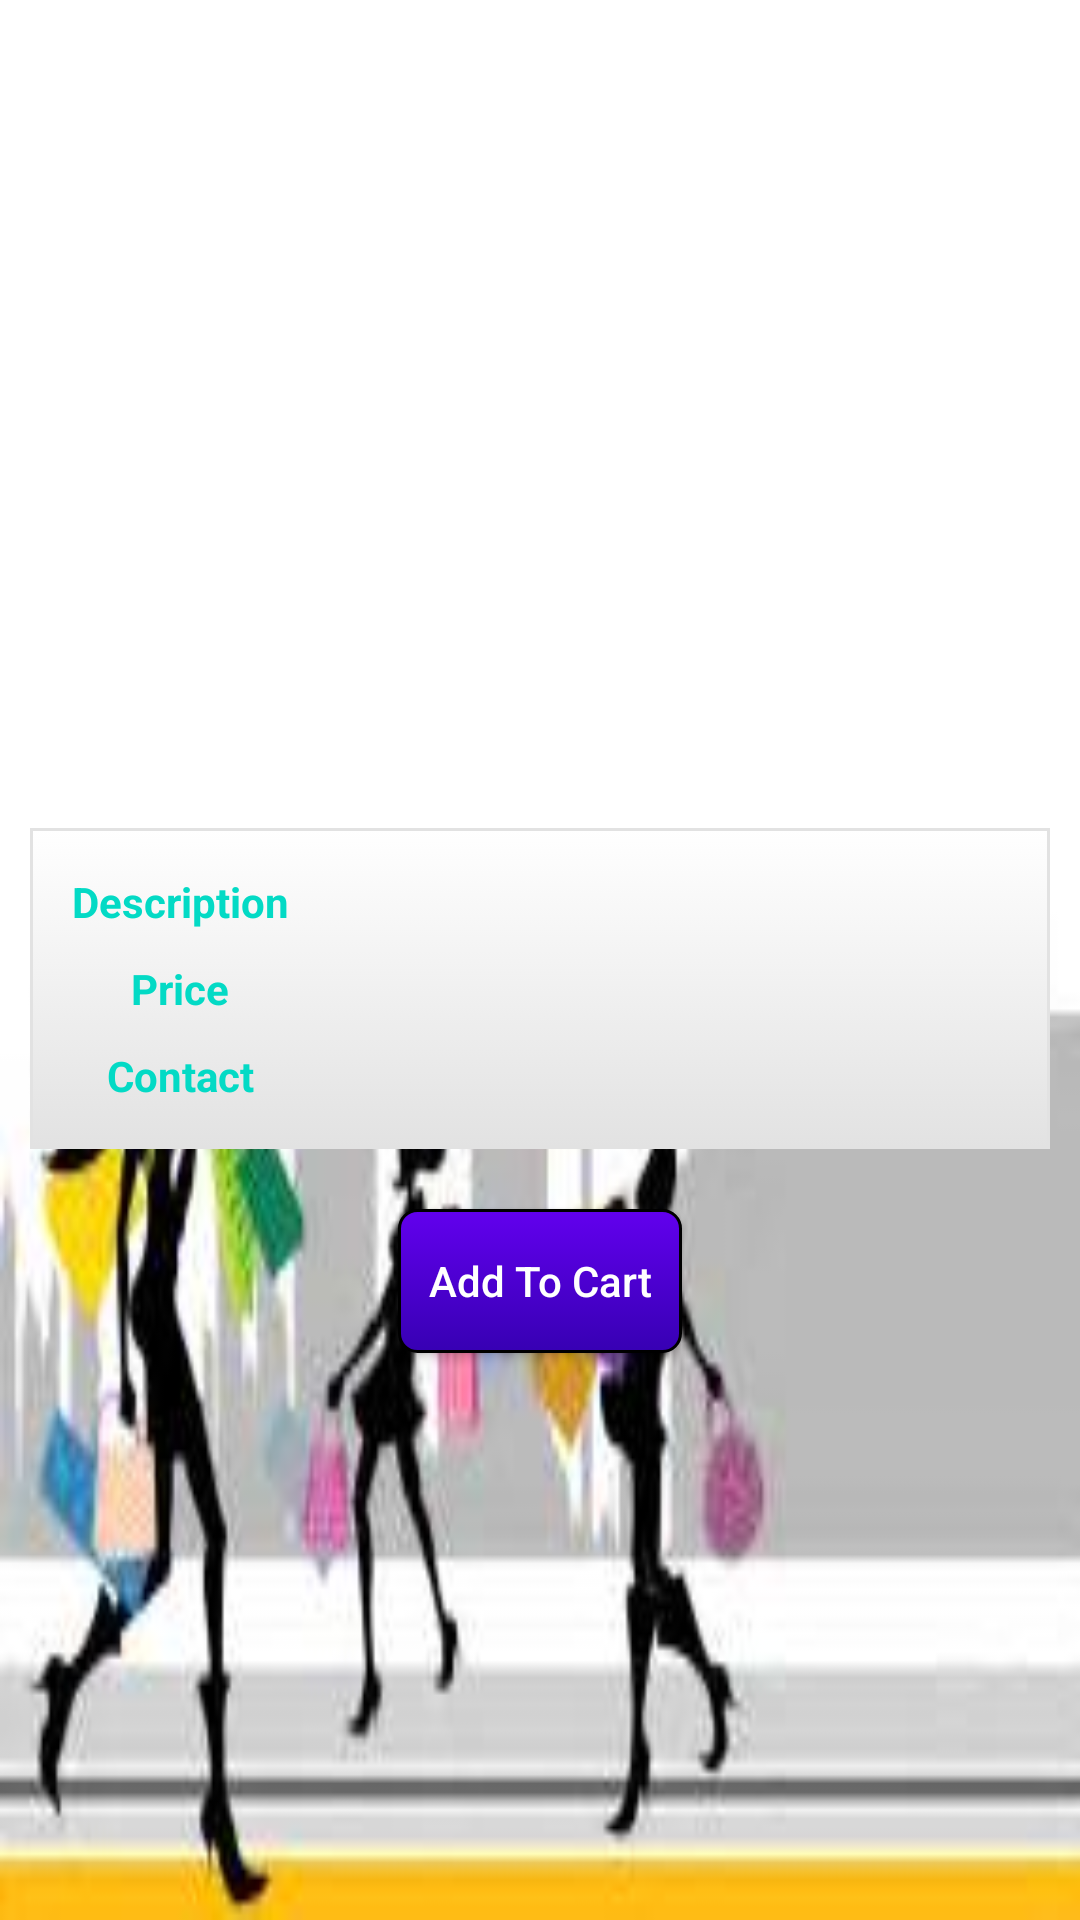

The Android layout XML behind this screen, and the referenced resources:
<!-- AndroidManifest.xml: application theme AppTheme -->
<!-- res/layout/activity_item_detail.xml -->
<?xml version="1.0" encoding="utf-8"?>
<LinearLayout xmlns:android="http://schemas.android.com/apk/res/android"
    xmlns:app="http://schemas.android.com/apk/res-auto"
    xmlns:tools="http://schemas.android.com/tools"
    android:layout_width="match_parent"
    android:layout_height="match_parent"
    android:orientation="vertical"
    tools:context="com.example.project.shopanywhere.ItemDetailActivity">
    <ImageView
        android:id="@+id/imageView"
        android:layout_width="250dp"
        android:layout_height="250dp"
        android:layout_marginTop="@dimen/fab_margin"
        android:adjustViewBounds="true"
        android:layout_gravity="center"
        tools:src="@drawable/loading"/>
    <LinearLayout
        android:layout_width="match_parent"
        android:layout_height="wrap_content"
        style="@style/textview2"
        android:layout_margin="@dimen/medium_margin"
        android:orientation="vertical">
        <LinearLayout
            android:layout_width="match_parent"
            android:layout_height="wrap_content"
            android:orientation="horizontal">
            <TextView
                android:layout_width="0dp"
                android:layout_weight="1"
                android:layout_height="wrap_content"
                android:textStyle="bold"
                android:textColor="@color/colorAccent"
                android:layout_marginTop="5dp"
                android:layout_marginBottom="5dp"
                android:gravity="center"
                android:text="Description"/>
            <TextView
                android:id="@+id/description"
                android:layout_width="0dp"
                android:layout_weight="3"
                android:layout_height="wrap_content"
                android:textStyle="bold"
                android:layout_marginTop="5dp"
                android:layout_marginBottom="5dp"
                tools:text="Blue"/>
        </LinearLayout>
        <LinearLayout
            android:layout_width="match_parent"
            android:layout_height="wrap_content"
            android:orientation="horizontal">
            <TextView
                android:layout_width="0dp"
                android:layout_weight="1"
                android:layout_height="wrap_content"
                android:textStyle="bold"
                android:textColor="@color/colorAccent"
                android:layout_marginTop="5dp"
                android:layout_marginBottom="5dp"
                android:gravity="center"
                android:text="Price"/>
            <TextView
                android:id="@+id/itemprice"
                android:layout_width="0dp"
                android:layout_weight="3"
                android:layout_height="wrap_content"
                android:textStyle="bold"
                android:layout_marginTop="5dp"
                android:layout_marginBottom="5dp"
                tools:text="Blue"/>
        </LinearLayout>
        <LinearLayout
            android:layout_width="match_parent"
            android:layout_height="wrap_content"
            android:orientation="horizontal">
            <TextView
                android:layout_width="0dp"
                android:layout_weight="1"
                android:layout_height="wrap_content"
                android:textStyle="bold"
                android:textColor="@color/colorAccent"
                android:layout_marginTop="5dp"
                android:layout_marginBottom="5dp"
                android:gravity="center"
                android:text="Contact"/>
            <TextView
                android:id="@+id/contact"
                android:layout_width="0dp"
                android:layout_weight="3"
                android:layout_height="wrap_content"
                android:textStyle="bold"
                android:layout_marginTop="5dp"
                android:layout_marginBottom="5dp"
                tools:text="Blue"/>
        </LinearLayout>
    </LinearLayout>

    <Button
        android:id="@+id/btnPay"
        android:layout_width="wrap_content"
        android:layout_gravity="center"
        android:text="Add To Cart"
        android:layout_marginBottom="@dimen/medium_margin"
        android:layout_marginTop="@dimen/medium_margin"
        style="@style/buttonstyle" />

</LinearLayout>
<!-- resources referenced by this layout -->
<resources>
  <dimen name="fab_margin">16dp</dimen>
  <dimen name="medium_margin">10dp</dimen>
  <style name="buttonstyle" parent="matchwrap">
          <item name="android:background">@drawable/button</item>
          <item name="android:textColor">@android:color/white</item>
          <item name="android:textAllCaps">false</item>
      </style>
  <style name="textview2" parent="matchwrap">
          <item name="android:textAppearance">@style/TextAppearance.AppCompat.Body2</item>
          <item name="android:background">@drawable/whitestyle</item>
          <item name="android:layout_marginLeft">@dimen/three_dp</item>
          <item name="android:layout_marginRight">@dimen/three_dp</item>
          <item name="android:padding">@dimen/medium_margin</item>
          <item name="android:textColor">@color/colorAccent</item>
      </style>
  <style name="AppTheme" parent="Theme.AppCompat.Light.DarkActionBar">
          
          <item name="colorPrimary">@color/colorPrimary</item>
          <item name="colorPrimaryDark">@color/colorPrimaryDark</item>
          <item name="colorAccent">@color/colorAccent</item>
          <item name="android:windowBackground">@drawable/backgroundimg</item>
      </style>
  <style name="matchwrap">
          <item name="android:layout_width">match_parent</item>
          <item name="android:layout_height">wrap_content</item>
      </style>
  <!-- drawable button (drawable) -->
  <?xml version="1.0" encoding="utf-8" ?>
  <selector xmlns:android="http://schemas.android.com/apk/res/android">
      <item android:state_pressed="true" >
          <shape>
              <solid
                  android:color="@color/colorPrimaryDark" />
              <stroke
                  android:width="1dp"
                  android:color="@color/colorPrimary" />
              <corners
                  android:radius="6dp" />
              <padding
                  android:left="10dp"
                  android:top="10dp"
                  android:right="10dp"
                  android:bottom="10dp" />
          </shape>
      </item>
      <item>
          <shape>
              <gradient
                  android:startColor="@color/colorPrimary"
                  android:endColor="@color/colorPrimaryDark"
                  android:angle="270" />
              <stroke
                  android:width="1dp"
                  android:color="@color/blue" />
              <corners
                  android:radius="6dp" />
              <padding
                  android:left="10dp"
                  android:top="10dp"
                  android:right="10dp"
                  android:bottom="10dp" />
          </shape>
      </item>
  </selector>
  <!-- drawable whitestyle (drawable) -->
  <?xml version="1.0" encoding="utf-8" ?>
  <selector xmlns:android="http://schemas.android.com/apk/res/android">
      <item android:state_pressed="true" >
          <shape>
              <solid
                  android:color="#fff" />
              <stroke
                  android:width="1dp"
                  android:color="#e2e2e2" />
              <corners
                  android:radius="6dp" />
              <padding
                  android:left="10dp"
                  android:top="10dp"
                  android:right="10dp"
                  android:bottom="10dp" />
          </shape>
      </item>
      <item>
          <shape>
              <gradient
                  android:startColor="#fff"
                  android:endColor="#e2e2e2"
                  android:angle="270" />
              <stroke
                  android:width="1dp"
                  android:color="#e2e2e2" />
              <corners
                  android:radius="0dp" />
              <padding
                  android:left="10dp"
                  android:top="10dp"
                  android:right="10dp"
                  android:bottom="10dp" />
          </shape>
      </item>
  </selector>
  <dimen name="three_dp">3dp</dimen>
  <!-- drawable backgroundimg: jpg bitmap (drawable, 7874 bytes) -->
  <!-- not gathered from this repository: default colours our renderer supplied (Android Studio template values) -->
  <color name="colorPrimary">#FF6200EE</color>
  <color name="colorPrimaryDark">#FF3700B3</color>
  <color name="colorAccent">#FF03DAC5</color>
</resources>
